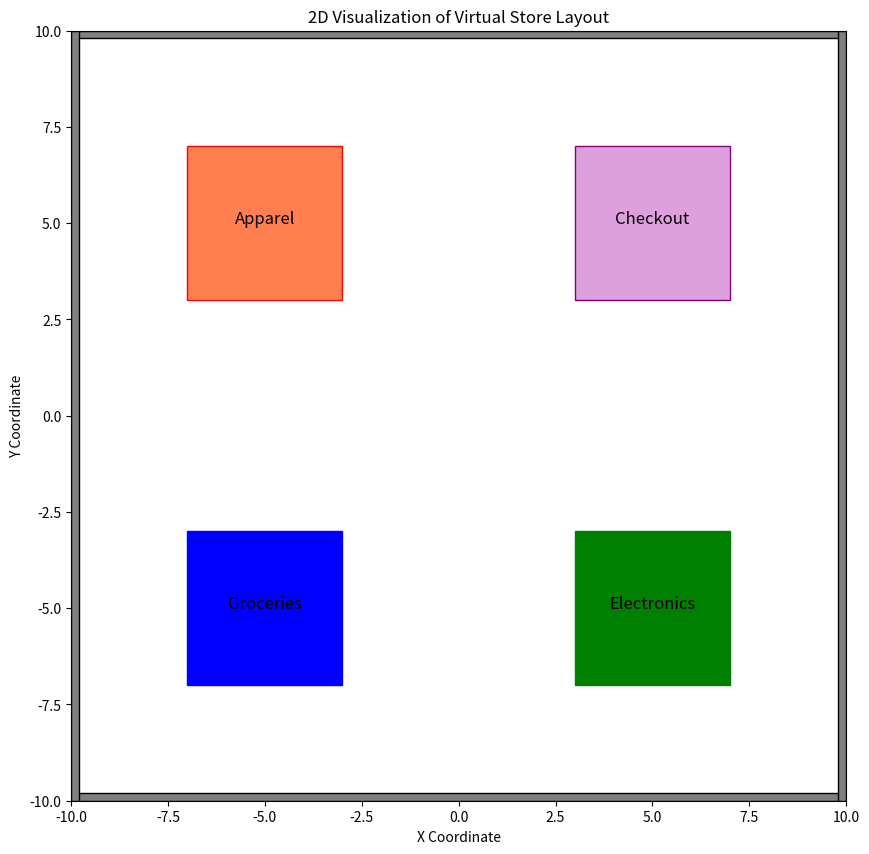

Write the Python code that produced this figure.
import matplotlib.pyplot as plt
import matplotlib.patches as patches

# Create a figure and axis
fig, ax = plt.subplots(figsize=(10, 10))
plt.figure(facecolor='white')

# Add walls
walls = [
    patches.Rectangle((-10, -10), 20, 0.2, linewidth=1, edgecolor='black', facecolor='grey'),  # Bottom wall
    patches.Rectangle((-10, 9.8), 20, 0.2, linewidth=1, edgecolor='black', facecolor='grey'),  # Top wall
    patches.Rectangle((-10, -10), 0.2, 20, linewidth=1, edgecolor='black', facecolor='grey'),  # Left wall
    patches.Rectangle((9.8, -10), 0.2, 20, linewidth=1, edgecolor='black', facecolor='grey')   # Right wall
]

for wall in walls:
    ax.add_patch(wall)

# Add product sections
sections = [
    patches.Rectangle((-7, -7), 4, 4, linewidth=1, edgecolor='blue', facecolor='blue', label='Groceries'),
    patches.Rectangle((3, -7), 4, 4, linewidth=1, edgecolor='green', facecolor='green', label='Electronics'),
    patches.Rectangle((-7, 3), 4, 4, linewidth=1, edgecolor='red', facecolor='coral', label='Apparel'),
    patches.Rectangle((3, 3), 4, 4, linewidth=1, edgecolor='purple', facecolor='plum', label='Checkout')
]

for section in sections:
    ax.add_patch(section)

# Add labels
ax.text(-5, -5, 'Groceries', fontsize=12, ha='center')
ax.text(5, -5, 'Electronics', fontsize=12, ha='center')
ax.text(-5, 5, 'Apparel', fontsize=12, ha='center')
ax.text(5, 5, 'Checkout', fontsize=12, ha='center')

# Set limits and labels
ax.set_xlim(-10, 10)
ax.set_ylim(-10, 10)
ax.set_xlabel('X Coordinate')
ax.set_ylabel('Y Coordinate')
ax.set_title('2D Visualization of Virtual Store Layout')

# Show plot
plt.show()